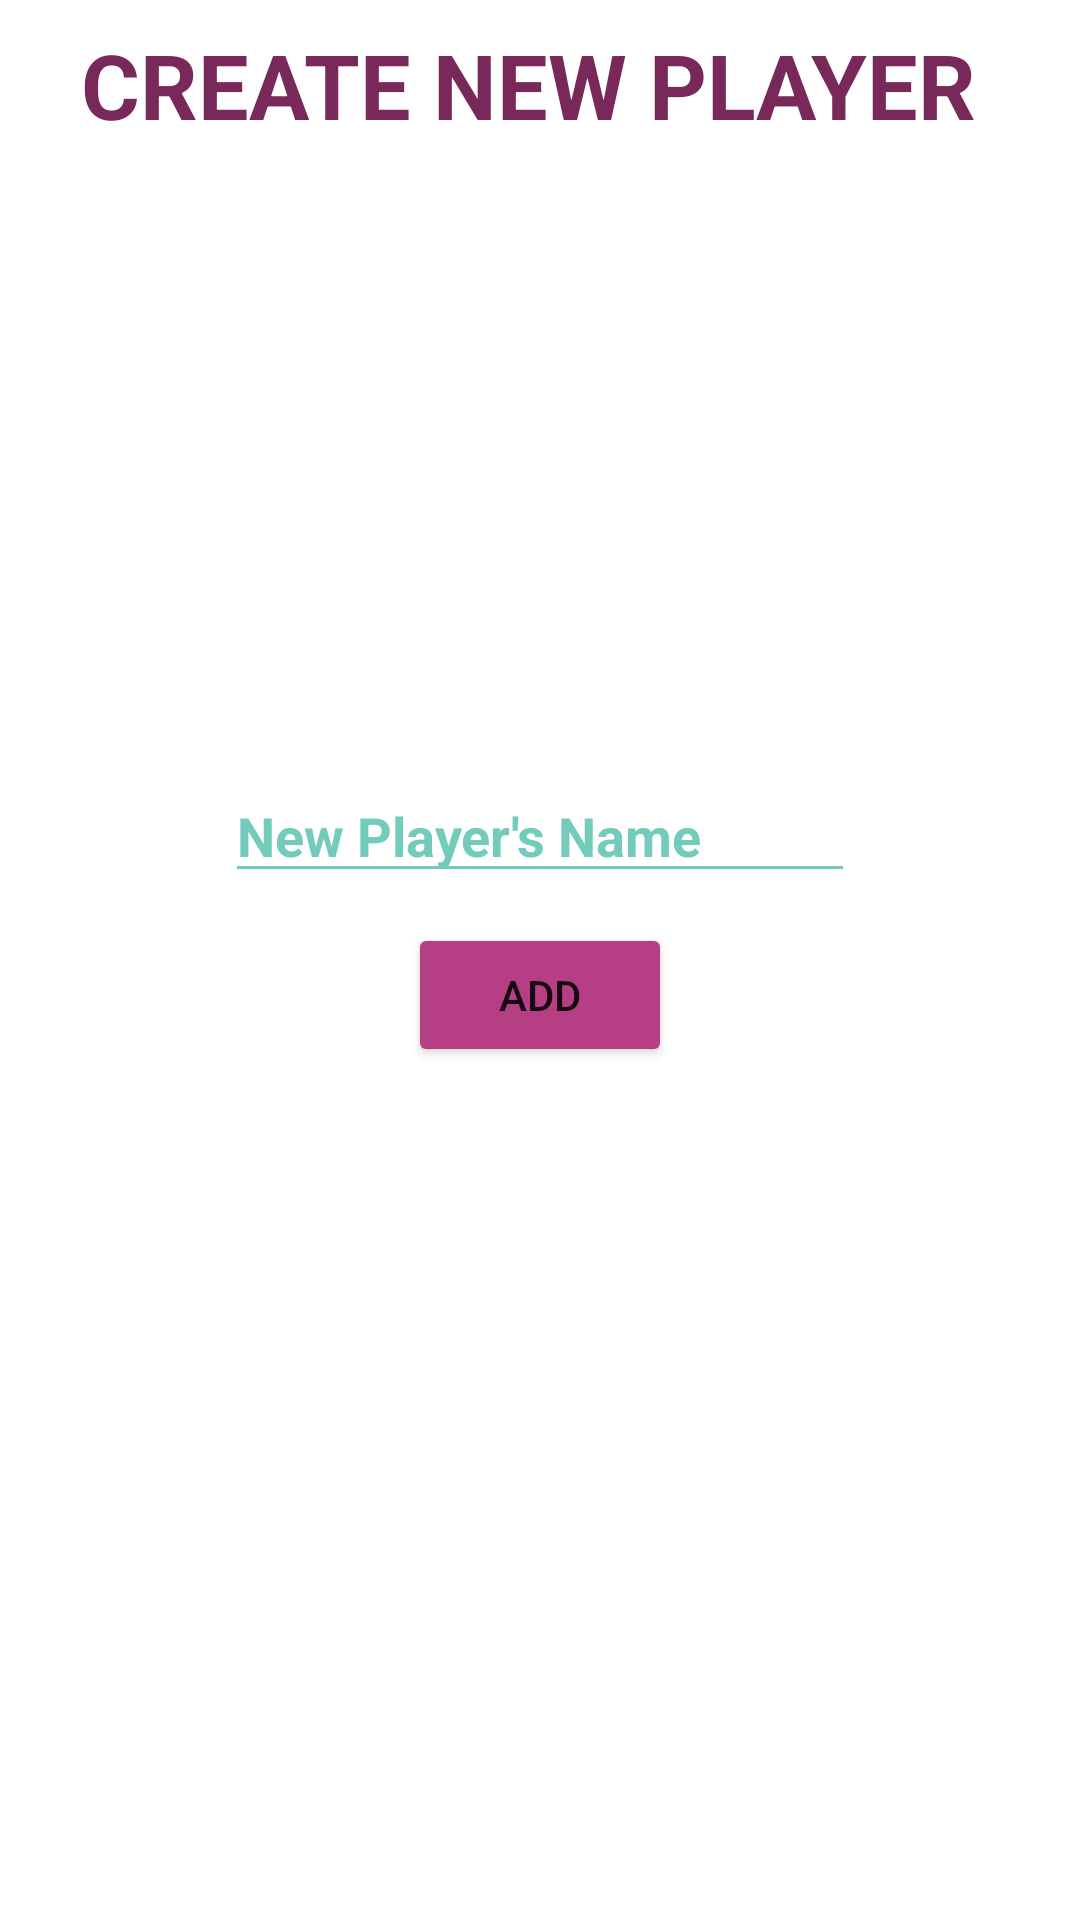

This screen was rendered from an Android layout file. Write that file and the resources it references.
<!-- AndroidManifest.xml: application theme Theme.MyScoreBook -->
<!-- res/layout/activity_new_player_page.xml -->
<?xml version="1.0" encoding="utf-8"?>
<LinearLayout xmlns:android="http://schemas.android.com/apk/res/android"
    xmlns:app="http://schemas.android.com/apk/res-auto"
    xmlns:tools="http://schemas.android.com/tools"
    android:layout_width="match_parent"
    android:layout_height="match_parent"
    tools:context=".ActivityNewGamePage"
    android:orientation="vertical">

    <TextView
        android:id="@+id/playerTextView"
        android:layout_width="wrap_content"
        android:layout_height="wrap_content"
        android:text="CREATE NEW PLAYER "
        app:layout_constraintStart_toStartOf="parent"
        app:layout_constraintTop_toTopOf="parent"
        android:layout_margin="8dp"
        android:textSize="30dp"
        android:textColor="#792959"
        android:layout_gravity="center"
        android:textStyle="bold"
        />

    <EditText
        android:id="@+id/playerEditText"
        android:layout_gravity="center_horizontal"
        android:layout_marginTop="200dp"
        android:layout_width="wrap_content"
        android:layout_height="wrap_content"
        android:ems="10"
        android:hint="New Player's Name"
        tools:layout_editor_absoluteX="16dp"
        tools:layout_editor_absoluteY="76dp"
        android:textColorHint="#72cbbb"
        android:backgroundTint="#72cbbb"
        android:textColor="#72cbbb"
        android:inputType="textCapWords"
        android:textStyle="bold"
        />

    <Button
        android:layout_gravity="center_horizontal"
        android:id="@+id/createPlayerButton"
        android:layout_width="wrap_content"
        android:layout_height="wrap_content"
        android:text="ADD"
        app:layout_constraintBottom_toBottomOf="parent"
        app:layout_constraintEnd_toEndOf="parent"
        android:layout_margin="10dp"
        android:backgroundTint="#b63e85"
        />



</LinearLayout>
<!-- resources referenced by this layout -->
<resources>
  <style name="Theme.MyScoreBook" parent="Theme.MaterialComponents.DayNight.DarkActionBar">
          
          <item name="colorPrimary">#1cfcd4</item>
  
          <item name="colorPrimaryVariant">@color/purple_700</item>
          <item name="colorOnPrimary">@color/white</item>
          
          <item name="colorSecondary">@color/teal_200</item>
          <item name="colorSecondaryVariant">@color/teal_700</item>
          <item name="colorOnSecondary">@color/black</item>
          
          <item name="android:statusBarColor" tools:targetApi="l">#1cfcd4</item>
          
      </style>
  <!-- not gathered from this repository: default colours our renderer supplied (Android Studio template values) -->
  <color name="purple_700">#FF3700B3</color>
  <color name="teal_200">#FF03DAC5</color>
  <color name="teal_700">#FF018786</color>
  <color name="black">#FF000000</color>
  <color name="white">#FFFFFFFF</color>
</resources>
